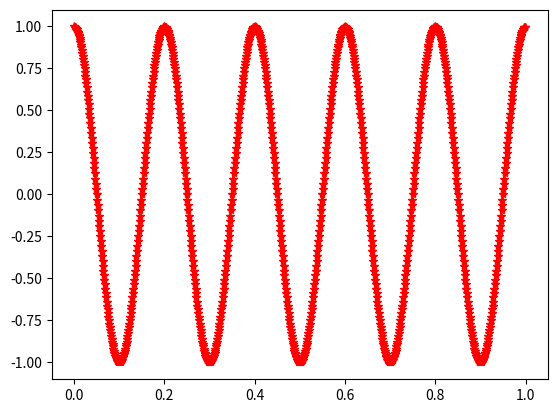

Python code for this plot:
'''
  Tämän skripti tiedoston tarkoituksena on käydä läpi seuraavia asioita:
  1. aliohjelman rakenne, input parametrien välitys ja tulosten palauts
  2. numpy ja matplotlip.pyplot perusteita, kun niitä tarvitaan myöhemmin
  3. Toistorakenteiden ja kontrollirakenteiden esimerkkejä
  4. Ja kysymyksenä opiskelijoille voisi olla, että miksei input funktiolla voi esimerkissä
     sijoittaa suoraan pysyluupissa funktioon?
'''

import numpy as np
import matplotlib.pyplot as plt


def plot(x,y):
    plt.figure(1)
    plt.plot(x,y,'-r*')
    plt.show()


def makeSignal():
    Fs = 1000.0           # Sampling frequency
    Ts = 1/Fs             # Sampling time interval
    f = 5                 # signal frequency
    #t = np.arange(start=0,stop=1,step=Ts)       # numpy.arange([start, ]stop, [step, ]dtype=None, *, like=None)
    t = np.arange(0,1,Ts)       # numpy.arange([start, ]stop, [step, ]dtype=None, *, like=None)
    sig = np.cos(2*np.pi*f*t)
    return t,sig


def loopfunction():
    pysyluupissa = True
    while(pysyluupissa==True):
        luettu = input("anna True tai False ")
        print(luettu)
        if(luettu=="True"):
            pysyluupissa = True
        else:
            pysyluupissa = False
        print("pysyluupissa muuttujan arvo = ", pysyluupissa)
        print("data type of true is ", type(True))


xakseli, yakseli = makeSignal()  # this function returns 2 parameters

plot(xakseli, yakseli)           # this function call does not return anything.

#loopfunction()
